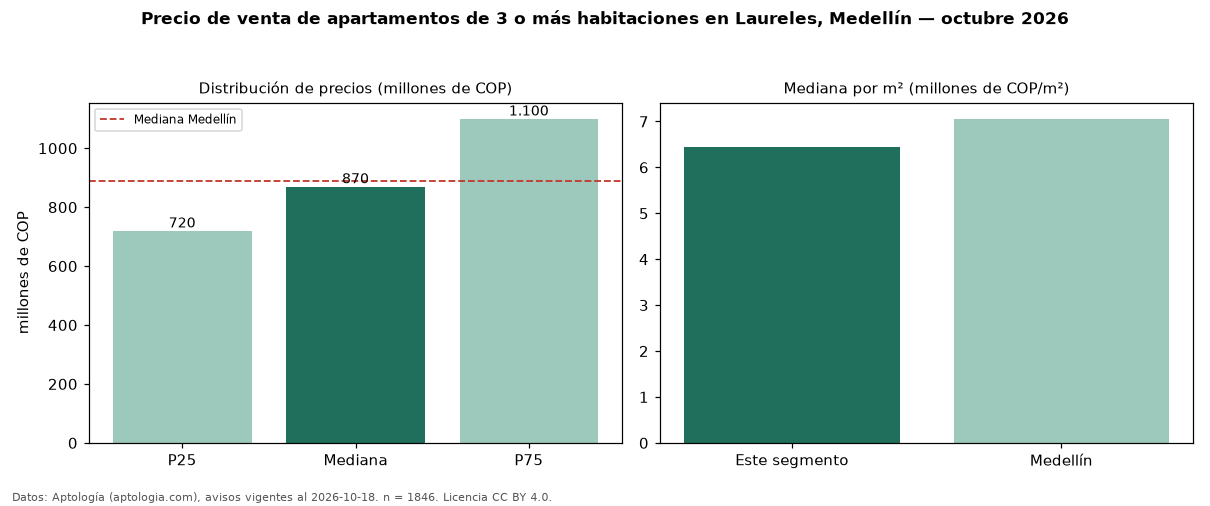

Data behind this chart, as committed beside it:
seccion, metrica, valor, moneda, n
precio, p25, 720000000, COP, 1846
precio, mediana, 870000000, COP, 1846
precio, p75, 1100000000, COP, 1846
precio, minimo, 260000000, COP, 1846
precio, maximo, 4200000000, COP, 1846
m2, mediana_precio_m2, 6441441, COP, 1841
m2, area_mediana_m2, 134.0, m2, 1841
admin, mediana_admin_mes, 600000, COP, 1206
banos, mediana_banos, 3.0, , 
parqueadero, pct_con_parqueadero, 94.9, %, 1749
estrato, estrato_mas_frecuente, 5, , 1720
habitaciones, 3+, 870000000, COP, 1846
ciudad, mediana_ciudad_referencia, 890000000, COP, 
ciudad, mediana_m2_ciudad, 7058824, COP, 
fuente, fecha_datos, 2026-10-18, , 
fuente, atribucion, https://www.aptologia.com/venta/medellin…, , 
fuente, licencia, CC BY 4.0, , 
